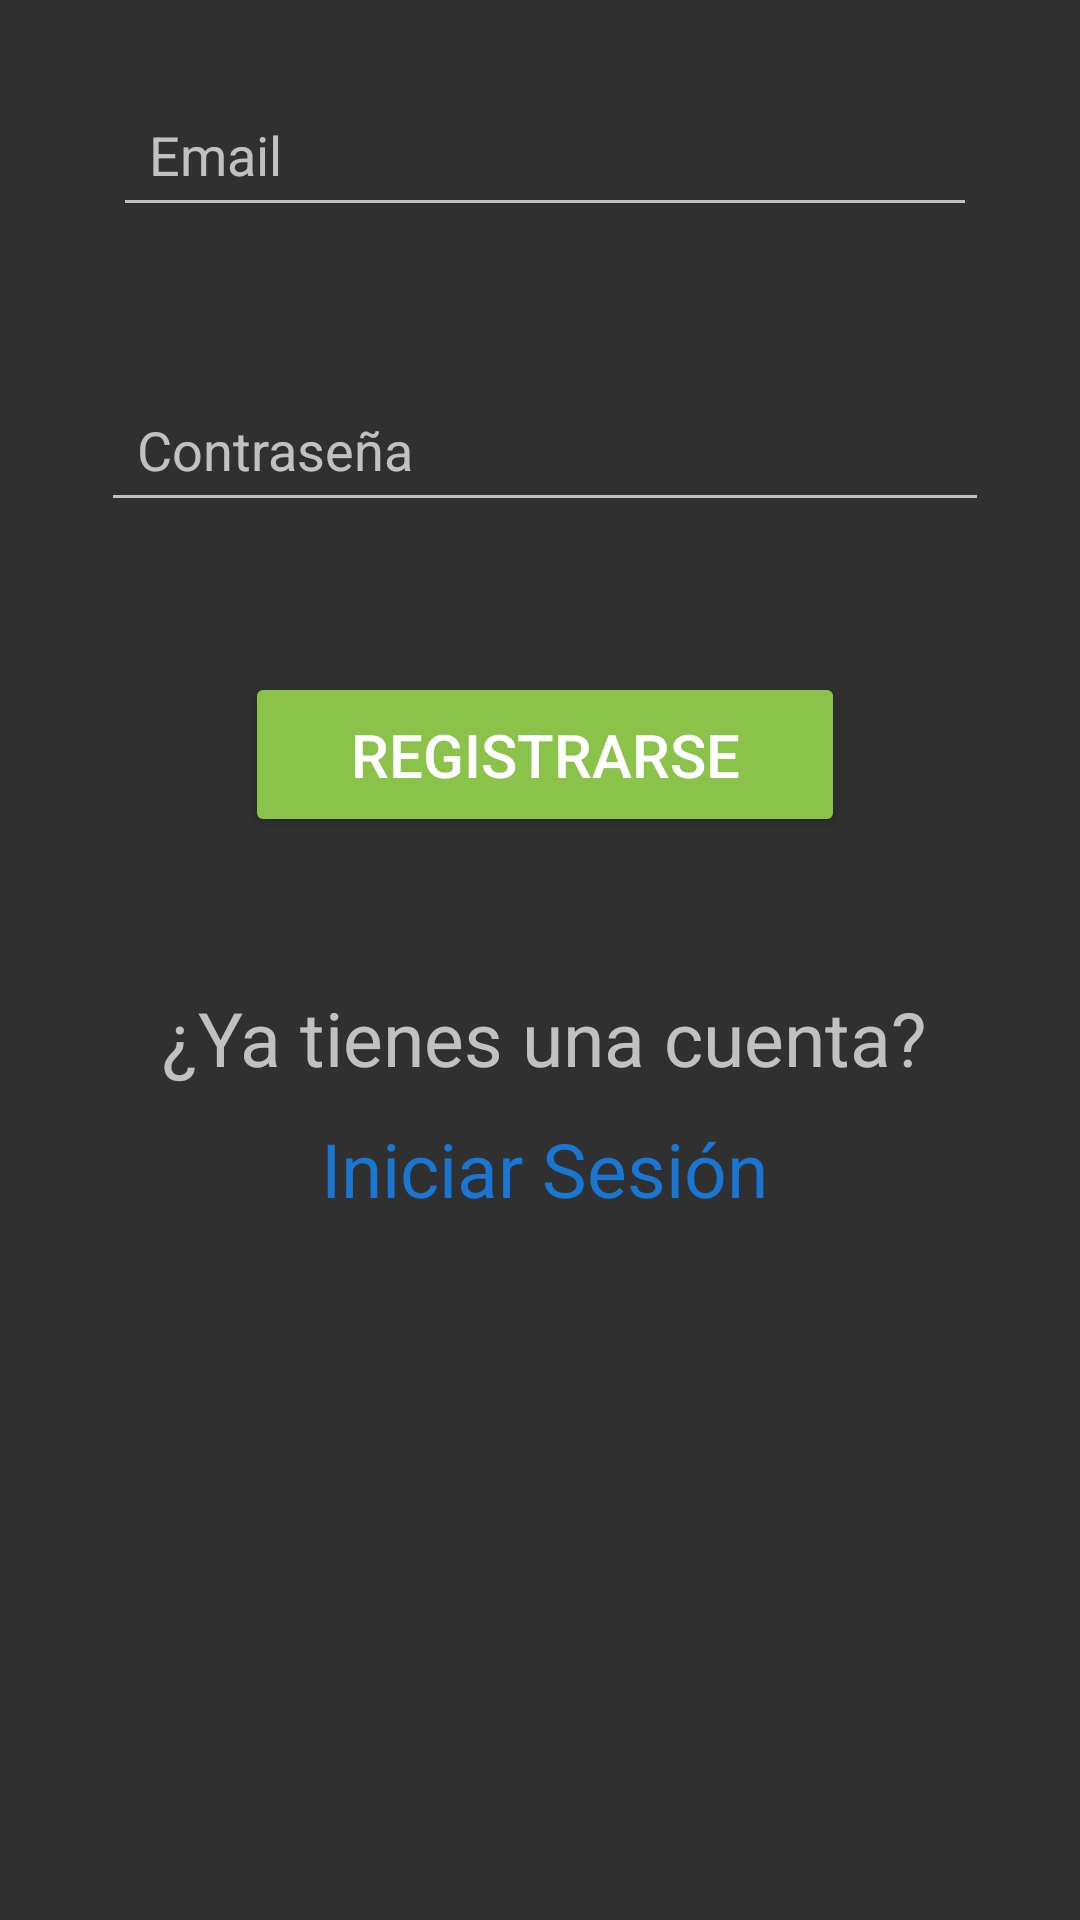

This screen was rendered from an Android layout file. Write that file and the resources it references.
<!-- AndroidManifest.xml: application theme Theme.AppCompat -->
<!-- res/layout/activity_registro.xml -->
<?xml version="1.0" encoding="utf-8"?>
<androidx.constraintlayout.widget.ConstraintLayout xmlns:android="http://schemas.android.com/apk/res/android"
    xmlns:app="http://schemas.android.com/apk/res-auto"
    xmlns:tools="http://schemas.android.com/tools"
    android:id="@+id/main"
    android:verticalScrollbarPosition="right"
    android:layout_width="match_parent"
    android:layout_height="match_parent"
    tools:context=".Login">

    <LinearLayout
        android:layout_width="368dp"
        android:layout_height="733dp"
        android:orientation="vertical"
        app:layout_constraintBottom_toBottomOf="parent"
        app:layout_constraintEnd_toEndOf="parent"
        app:layout_constraintHorizontal_bias="0.372"
        app:layout_constraintStart_toStartOf="parent"
        app:layout_constraintTop_toTopOf="parent"
        app:layout_constraintVertical_bias="1.0">


        <TextView
            android:id="@+id/textTitulo"
            android:layout_width="wrap_content"
            android:layout_height="45dp"
            android:layout_gravity="center_horizontal"
            android:layout_margin="25dp"
            android:text="Gestión de Gastos"
            android:textSize="35dp"
            tools:ignore="MissingConstraints"
            tools:layout_editor_absoluteX="186dp"
            tools:layout_editor_absoluteY="640dp" />


        <EditText
            android:id="@+id/Email"
            android:layout_width="288dp"
            android:layout_height="wrap_content"
            android:layout_gravity="center_horizontal"
            android:layout_margin="25dp"
            android:ems="10"
            android:hint="@string/hint_input"
            android:inputType="textEmailAddress"
            android:padding="12dp"
            tools:ignore="MissingConstraints"
            tools:layout_editor_absoluteX="98dp"
            tools:layout_editor_absoluteY="308dp" />

        <EditText
            android:id="@+id/Password"
            android:layout_width="296dp"
            android:layout_height="wrap_content"
            android:layout_gravity="center_horizontal"
            android:layout_margin="25dp"
            android:ems="10"
            android:hint="@string/hint_input2"
            android:inputType="textPassword"
            android:padding="12dp"
            tools:ignore="MissingConstraints"
            tools:layout_editor_absoluteX="100dp"
            tools:layout_editor_absoluteY="437dp" />

        <Button
            android:id="@+id/buttonIniciar"
            android:layout_width="200dp"
            android:layout_height="55dp"
            android:layout_gravity="center_horizontal"
            android:layout_margin="25dp"
            android:backgroundTint="@color/verde"
            android:text="Registrarse"
            android:textSize="20sp"
            tools:ignore="MissingConstraints"
            tools:layout_editor_absoluteX="159dp"
            tools:layout_editor_absoluteY="486dp" />

        <TextView
            android:id="@+id/textView3"
            android:layout_width="wrap_content"
            android:layout_height="wrap_content"
            android:layout_gravity="center_horizontal"
            android:layout_marginTop="25dp"
            android:layout_marginBottom="10dp"
            android:text="¿Ya tienes una cuenta?"
            android:textSize="25dp"
            tools:ignore="MissingConstraints"
            tools:layout_editor_absoluteX="170dp"
            tools:layout_editor_absoluteY="562dp" />

        <TextView
            android:id="@+id/textIniciarSesión"
            android:layout_width="wrap_content"
            android:layout_height="wrap_content"
            android:layout_gravity="center_horizontal"
            android:text="Iniciar Sesión"
            android:textColor="@color/celeste"
            android:textSize="25dp"
            tools:ignore="MissingConstraints"
            tools:layout_editor_absoluteX="170dp"
            tools:layout_editor_absoluteY="594dp" />


    </LinearLayout>

</androidx.constraintlayout.widget.ConstraintLayout>
<!-- resources referenced by this layout -->
<resources>
  <color name="celeste">#1976d2</color>
  <color name="verde">#8bc34a</color>
  <string name="hint_input">Email</string>
  <string name="hint_input2">Contraseña</string>
</resources>
